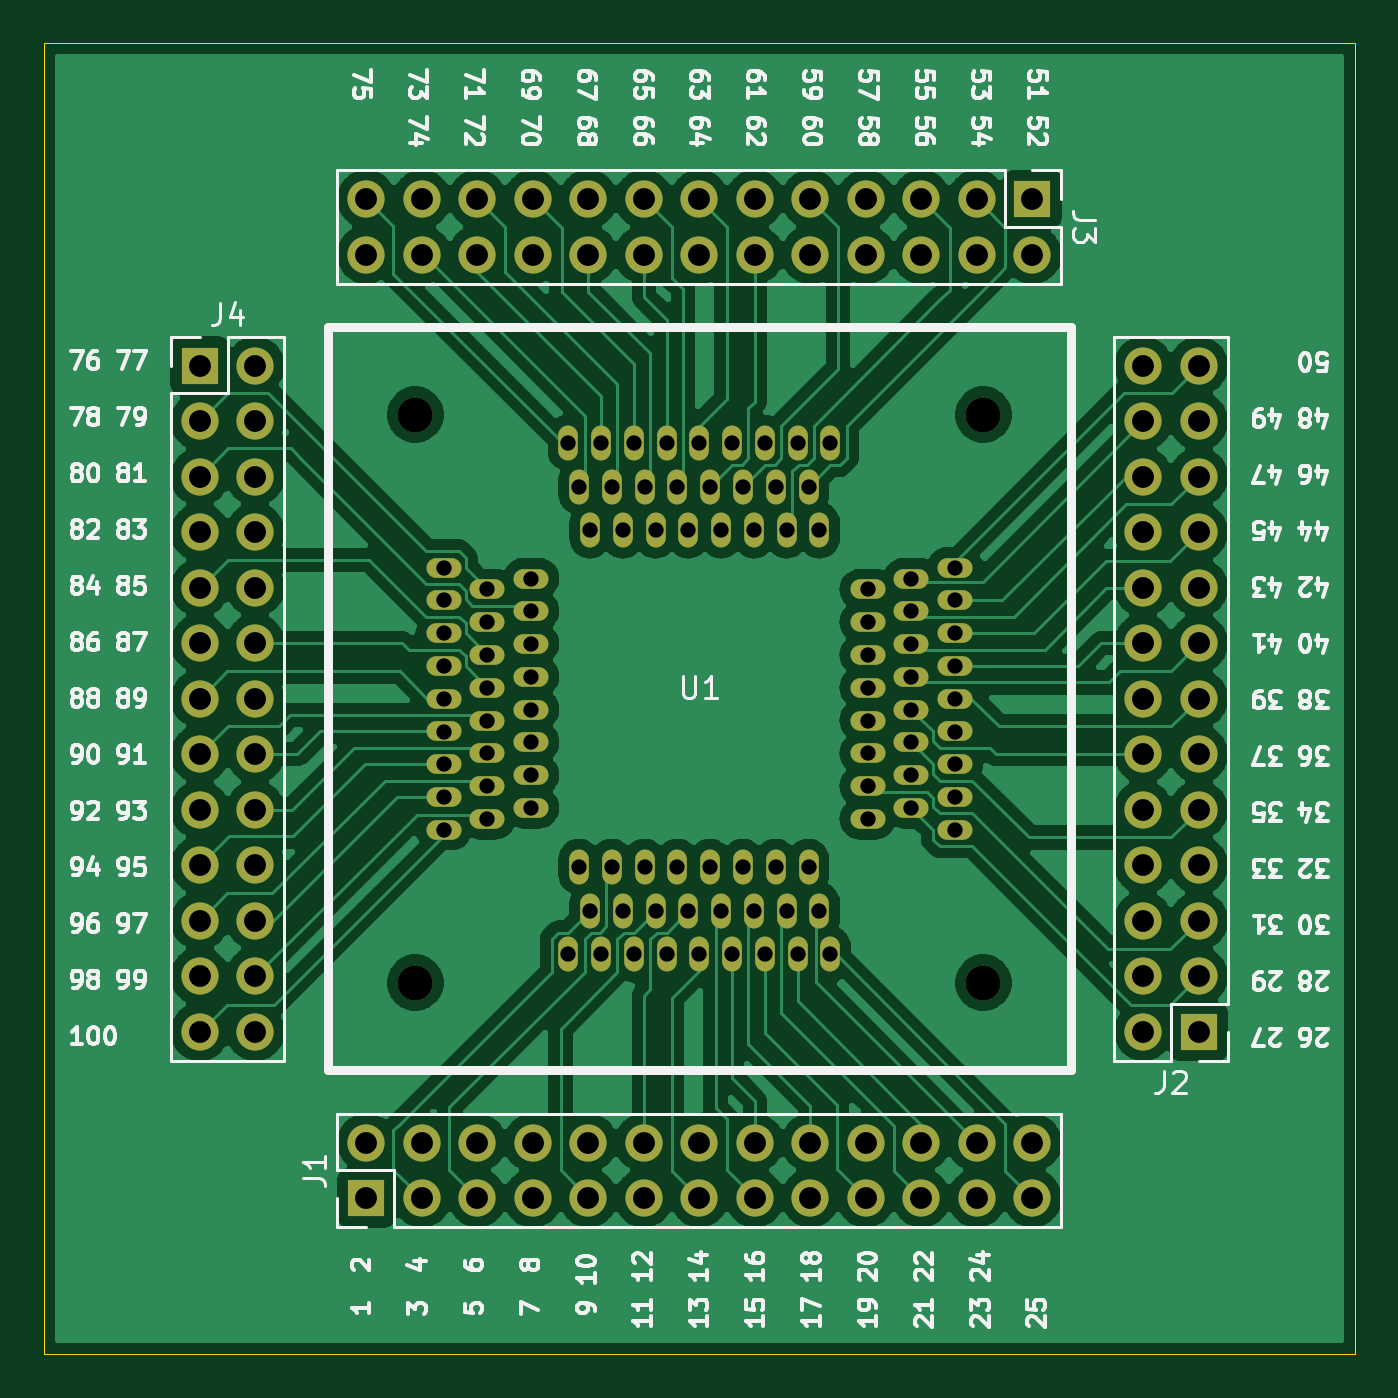
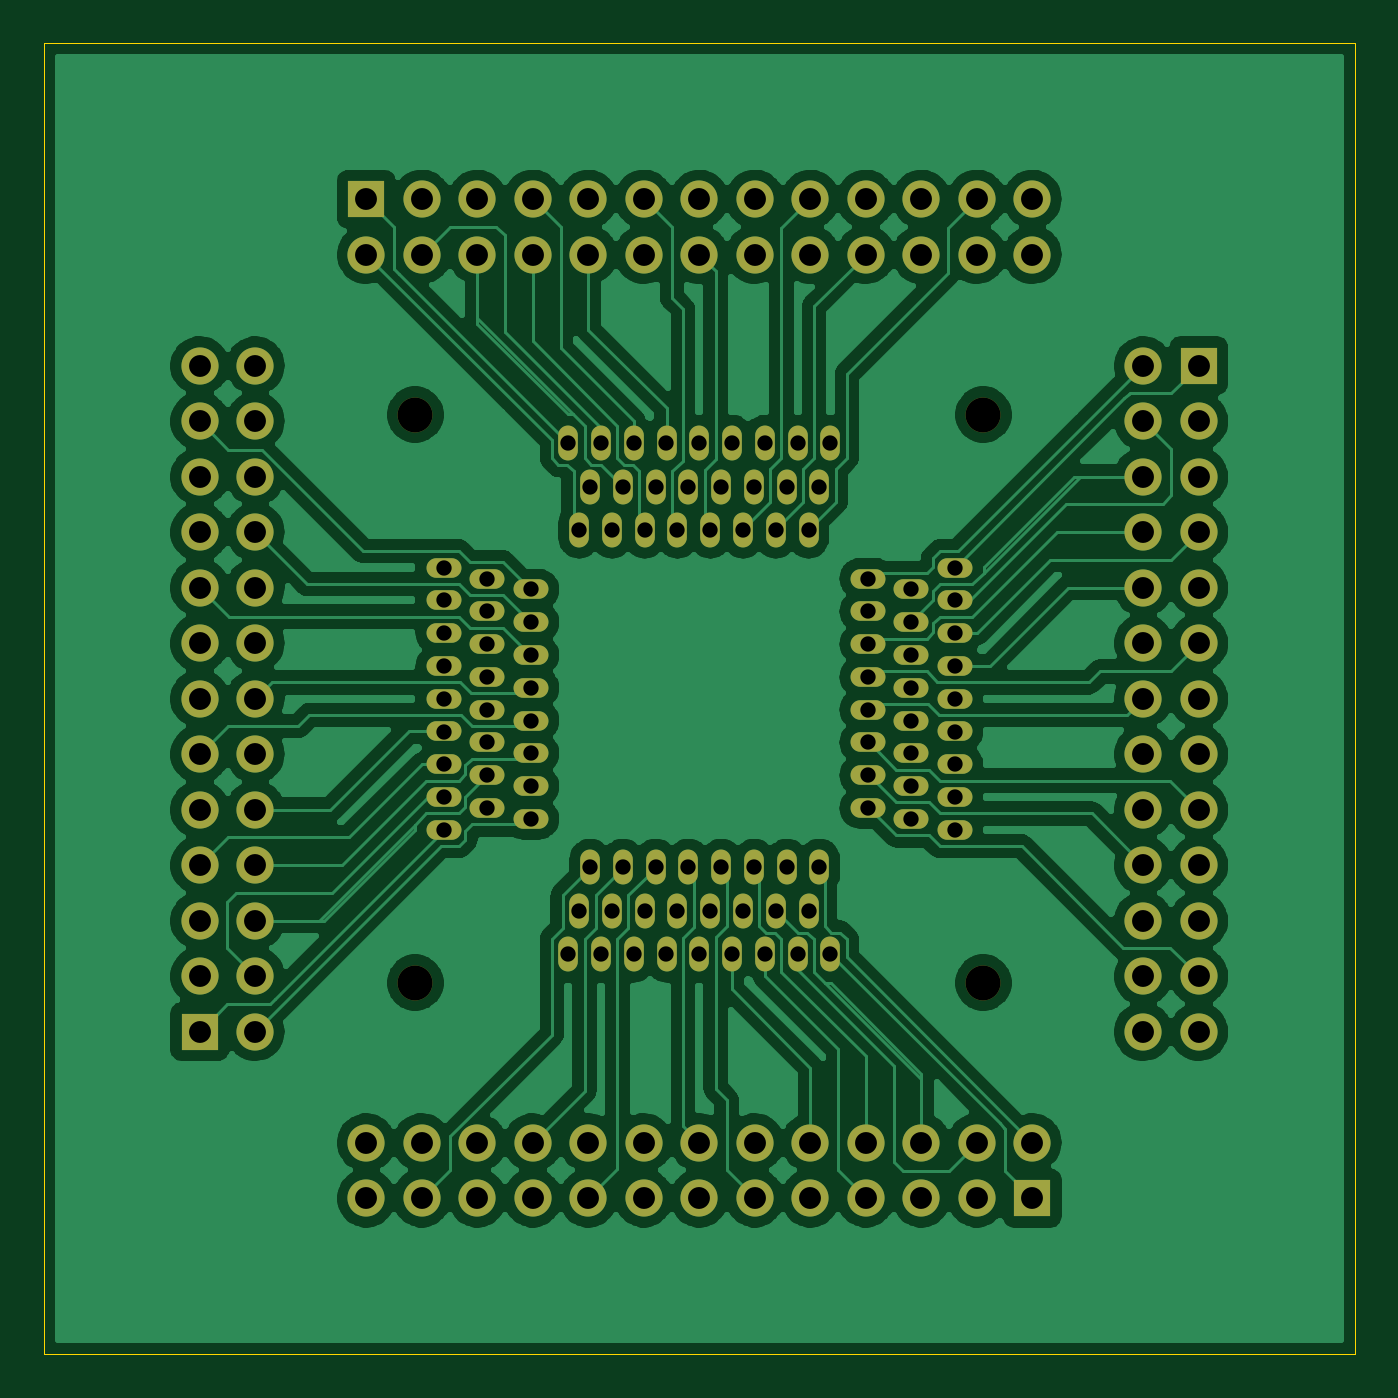
Circuit board: 11 layer files. Board 60.0 x 60.0 mm.
- bottom_copper: QFPbreakout-B_Cu.gbr (256311 bytes)
- bottom_mask: QFPbreakout-B_Mask.gbr (6016 bytes)
- paste: QFPbreakout-B_Paste.gbr (524 bytes)
- bottom_silk: QFPbreakout-B_SilkS.gbr (525 bytes)
- outline: QFPbreakout-Edge_Cuts.gbr (754 bytes)
- top_copper: QFPbreakout-F_Cu.gbr (235668 bytes)
- top_mask: QFPbreakout-F_Mask.gbr (6016 bytes)
- paste: QFPbreakout-F_Paste.gbr (524 bytes)
- top_silk: QFPbreakout-F_SilkS.gbr (76248 bytes)
- drill: QFPbreakout-NPTH.drl (415 bytes)
- drill: QFPbreakout-PTH.drl (3408 bytes)

=== bottom_copper: QFPbreakout-B_Cu.gbr (256311 bytes, source omitted) ===
=== bottom_mask: QFPbreakout-B_Mask.gbr ===
%TF.GenerationSoftware,KiCad,Pcbnew,5.99.0-unknown-1463dd1~101~ubuntu20.04.1*%
%TF.CreationDate,2020-07-07T22:40:52-04:00*%
%TF.ProjectId,QFPbreakout,51465062-7265-4616-9b6f-75742e6b6963,rev?*%
%TF.SameCoordinates,Original*%
%TF.FileFunction,Soldermask,Bot*%
%TF.FilePolarity,Negative*%
%FSLAX46Y46*%
G04 Gerber Fmt 4.6, Leading zero omitted, Abs format (unit mm)*
G04 Created by KiCad (PCBNEW 5.99.0-unknown-1463dd1~101~ubuntu20.04.1) date 2020-07-07 22:40:52*
%MOMM*%
%LPD*%
G01*
G04 APERTURE LIST*
%ADD10C,1.600000*%
%ADD11O,1.600000X0.900000*%
%ADD12O,0.900000X1.600000*%
%ADD13O,1.700000X1.700000*%
%ADD14R,1.700000X1.700000*%
G04 APERTURE END LIST*
D10*
%TO.C,U1*%
X87000000Y-113000000D03*
X113000000Y-87000000D03*
X87000000Y-87000000D03*
X113000000Y-113000000D03*
D11*
X90300000Y-99500000D03*
X90300000Y-96500000D03*
X88300000Y-101500000D03*
X88300000Y-98500000D03*
X88300000Y-103000000D03*
X92300000Y-94500000D03*
X90300000Y-102500000D03*
X90300000Y-104000000D03*
X88300000Y-94000000D03*
X92300000Y-96000000D03*
X92300000Y-99000000D03*
X88300000Y-95500000D03*
X92300000Y-97500000D03*
X88300000Y-100000000D03*
X92300000Y-103500000D03*
X92300000Y-102000000D03*
X88300000Y-106000000D03*
X88300000Y-97000000D03*
X90300000Y-105500000D03*
X90300000Y-95000000D03*
X90300000Y-98000000D03*
X88300000Y-104500000D03*
X92300000Y-105000000D03*
X92300000Y-100500000D03*
X90300000Y-101000000D03*
D12*
X99000000Y-90300000D03*
X103500000Y-90300000D03*
X103000000Y-88300000D03*
X100500000Y-90300000D03*
X101000000Y-92300000D03*
X95000000Y-92300000D03*
X104000000Y-92300000D03*
X100000000Y-88300000D03*
X98500000Y-88300000D03*
X105500000Y-92300000D03*
X95500000Y-88300000D03*
X94000000Y-88300000D03*
X97000000Y-88300000D03*
X105000000Y-90300000D03*
X98000000Y-92300000D03*
X102000000Y-90300000D03*
X101500000Y-88300000D03*
X96500000Y-92300000D03*
X104500000Y-88300000D03*
X102500000Y-92300000D03*
X94500000Y-90300000D03*
X99500000Y-92300000D03*
X106000000Y-88300000D03*
X97500000Y-90300000D03*
X96000000Y-90300000D03*
D11*
X109700000Y-94500000D03*
X107700000Y-99500000D03*
X107700000Y-104000000D03*
X109700000Y-97500000D03*
X109700000Y-96000000D03*
X107700000Y-98000000D03*
X107700000Y-95000000D03*
X111700000Y-106000000D03*
X111700000Y-95500000D03*
X109700000Y-105000000D03*
X107700000Y-101000000D03*
X109700000Y-100500000D03*
X109700000Y-102000000D03*
X109700000Y-103500000D03*
X109700000Y-99000000D03*
X111700000Y-104500000D03*
X111700000Y-98500000D03*
X111700000Y-103000000D03*
X111700000Y-94000000D03*
X107700000Y-105500000D03*
X111700000Y-101500000D03*
X107700000Y-96500000D03*
X111700000Y-97000000D03*
X107700000Y-102500000D03*
X111700000Y-100000000D03*
D12*
X100000000Y-111700000D03*
X99500000Y-109700000D03*
X99000000Y-107700000D03*
X98000000Y-109700000D03*
X97500000Y-107700000D03*
X98500000Y-111700000D03*
X95500000Y-111700000D03*
X96500000Y-109700000D03*
X94500000Y-107700000D03*
X96000000Y-107700000D03*
X97000000Y-111700000D03*
X95000000Y-109700000D03*
X94000000Y-111700000D03*
X100500000Y-107700000D03*
X104500000Y-111700000D03*
X103000000Y-111700000D03*
X101500000Y-111700000D03*
X105500000Y-109700000D03*
X103500000Y-107700000D03*
X105000000Y-107700000D03*
X106000000Y-111700000D03*
X102000000Y-107700000D03*
X102500000Y-109700000D03*
X101000000Y-109700000D03*
X104000000Y-109700000D03*
%TD*%
D13*
%TO.C,J1*%
X115240000Y-120320000D03*
X115240000Y-122860000D03*
X112700000Y-120320000D03*
X112700000Y-122860000D03*
X110160000Y-120320000D03*
X110160000Y-122860000D03*
X107620000Y-120320000D03*
X107620000Y-122860000D03*
X105080000Y-120320000D03*
X105080000Y-122860000D03*
X102540000Y-120320000D03*
X102540000Y-122860000D03*
X100000000Y-120320000D03*
X100000000Y-122860000D03*
X97460000Y-120320000D03*
X97460000Y-122860000D03*
X94920000Y-120320000D03*
X94920000Y-122860000D03*
X92380000Y-120320000D03*
X92380000Y-122860000D03*
X89840000Y-120320000D03*
X89840000Y-122860000D03*
X87300000Y-120320000D03*
X87300000Y-122860000D03*
X84760000Y-120320000D03*
D14*
X84760000Y-122860000D03*
%TD*%
D13*
%TO.C,J4*%
X79680000Y-115240000D03*
X77140000Y-115240000D03*
X79680000Y-112700000D03*
X77140000Y-112700000D03*
X79680000Y-110160000D03*
X77140000Y-110160000D03*
X79680000Y-107620000D03*
X77140000Y-107620000D03*
X79680000Y-105080000D03*
X77140000Y-105080000D03*
X79680000Y-102540000D03*
X77140000Y-102540000D03*
X79680000Y-100000000D03*
X77140000Y-100000000D03*
X79680000Y-97460000D03*
X77140000Y-97460000D03*
X79680000Y-94920000D03*
X77140000Y-94920000D03*
X79680000Y-92380000D03*
X77140000Y-92380000D03*
X79680000Y-89840000D03*
X77140000Y-89840000D03*
X79680000Y-87300000D03*
X77140000Y-87300000D03*
X79680000Y-84760000D03*
D14*
X77140000Y-84760000D03*
%TD*%
D13*
%TO.C,J3*%
X84760000Y-79680000D03*
X84760000Y-77140000D03*
X87300000Y-79680000D03*
X87300000Y-77140000D03*
X89840000Y-79680000D03*
X89840000Y-77140000D03*
X92380000Y-79680000D03*
X92380000Y-77140000D03*
X94920000Y-79680000D03*
X94920000Y-77140000D03*
X97460000Y-79680000D03*
X97460000Y-77140000D03*
X100000000Y-79680000D03*
X100000000Y-77140000D03*
X102540000Y-79680000D03*
X102540000Y-77140000D03*
X105080000Y-79680000D03*
X105080000Y-77140000D03*
X107620000Y-79680000D03*
X107620000Y-77140000D03*
X110160000Y-79680000D03*
X110160000Y-77140000D03*
X112700000Y-79680000D03*
X112700000Y-77140000D03*
X115240000Y-79680000D03*
D14*
X115240000Y-77140000D03*
%TD*%
D13*
%TO.C,J2*%
X120320000Y-84760000D03*
X122860000Y-84760000D03*
X120320000Y-87300000D03*
X122860000Y-87300000D03*
X120320000Y-89840000D03*
X122860000Y-89840000D03*
X120320000Y-92380000D03*
X122860000Y-92380000D03*
X120320000Y-94920000D03*
X122860000Y-94920000D03*
X120320000Y-97460000D03*
X122860000Y-97460000D03*
X120320000Y-100000000D03*
X122860000Y-100000000D03*
X120320000Y-102540000D03*
X122860000Y-102540000D03*
X120320000Y-105080000D03*
X122860000Y-105080000D03*
X120320000Y-107620000D03*
X122860000Y-107620000D03*
X120320000Y-110160000D03*
X122860000Y-110160000D03*
X120320000Y-112700000D03*
X122860000Y-112700000D03*
X120320000Y-115240000D03*
D14*
X122860000Y-115240000D03*
%TD*%
M02*

=== paste: QFPbreakout-B_Paste.gbr ===
%TF.GenerationSoftware,KiCad,Pcbnew,5.99.0-unknown-1463dd1~101~ubuntu20.04.1*%
%TF.CreationDate,2020-07-07T22:40:51-04:00*%
%TF.ProjectId,QFPbreakout,51465062-7265-4616-9b6f-75742e6b6963,rev?*%
%TF.SameCoordinates,Original*%
%TF.FileFunction,Paste,Bot*%
%TF.FilePolarity,Positive*%
%FSLAX46Y46*%
G04 Gerber Fmt 4.6, Leading zero omitted, Abs format (unit mm)*
G04 Created by KiCad (PCBNEW 5.99.0-unknown-1463dd1~101~ubuntu20.04.1) date 2020-07-07 22:40:51*
%MOMM*%
%LPD*%
G01*
G04 APERTURE LIST*
G04 APERTURE END LIST*
M02*

=== bottom_silk: QFPbreakout-B_SilkS.gbr ===
%TF.GenerationSoftware,KiCad,Pcbnew,5.99.0-unknown-1463dd1~101~ubuntu20.04.1*%
%TF.CreationDate,2020-07-07T22:40:52-04:00*%
%TF.ProjectId,QFPbreakout,51465062-7265-4616-9b6f-75742e6b6963,rev?*%
%TF.SameCoordinates,Original*%
%TF.FileFunction,Legend,Bot*%
%TF.FilePolarity,Positive*%
%FSLAX46Y46*%
G04 Gerber Fmt 4.6, Leading zero omitted, Abs format (unit mm)*
G04 Created by KiCad (PCBNEW 5.99.0-unknown-1463dd1~101~ubuntu20.04.1) date 2020-07-07 22:40:52*
%MOMM*%
%LPD*%
G01*
G04 APERTURE LIST*
G04 APERTURE END LIST*
M02*

=== outline: QFPbreakout-Edge_Cuts.gbr ===
%TF.GenerationSoftware,KiCad,Pcbnew,5.99.0-unknown-1463dd1~101~ubuntu20.04.1*%
%TF.CreationDate,2020-07-07T22:40:52-04:00*%
%TF.ProjectId,QFPbreakout,51465062-7265-4616-9b6f-75742e6b6963,rev?*%
%TF.SameCoordinates,Original*%
%TF.FileFunction,Profile,NP*%
%FSLAX46Y46*%
G04 Gerber Fmt 4.6, Leading zero omitted, Abs format (unit mm)*
G04 Created by KiCad (PCBNEW 5.99.0-unknown-1463dd1~101~ubuntu20.04.1) date 2020-07-07 22:40:52*
%MOMM*%
%LPD*%
G01*
G04 APERTURE LIST*
%TA.AperFunction,Profile*%
%ADD10C,0.050000*%
%TD*%
G04 APERTURE END LIST*
D10*
X70000000Y-130000000D02*
X70000000Y-70000000D01*
X130000000Y-130000000D02*
X70000000Y-130000000D01*
X130000000Y-70000000D02*
X130000000Y-130000000D01*
X70000000Y-70000000D02*
X130000000Y-70000000D01*
M02*

=== top_copper: QFPbreakout-F_Cu.gbr (235668 bytes, source omitted) ===
=== top_mask: QFPbreakout-F_Mask.gbr ===
%TF.GenerationSoftware,KiCad,Pcbnew,5.99.0-unknown-1463dd1~101~ubuntu20.04.1*%
%TF.CreationDate,2020-07-07T22:40:52-04:00*%
%TF.ProjectId,QFPbreakout,51465062-7265-4616-9b6f-75742e6b6963,rev?*%
%TF.SameCoordinates,Original*%
%TF.FileFunction,Soldermask,Top*%
%TF.FilePolarity,Negative*%
%FSLAX46Y46*%
G04 Gerber Fmt 4.6, Leading zero omitted, Abs format (unit mm)*
G04 Created by KiCad (PCBNEW 5.99.0-unknown-1463dd1~101~ubuntu20.04.1) date 2020-07-07 22:40:52*
%MOMM*%
%LPD*%
G01*
G04 APERTURE LIST*
%ADD10C,1.600000*%
%ADD11O,1.600000X0.900000*%
%ADD12O,0.900000X1.600000*%
%ADD13O,1.700000X1.700000*%
%ADD14R,1.700000X1.700000*%
G04 APERTURE END LIST*
D10*
%TO.C,U1*%
X87000000Y-113000000D03*
X113000000Y-87000000D03*
X87000000Y-87000000D03*
X113000000Y-113000000D03*
D11*
X90300000Y-99500000D03*
X90300000Y-96500000D03*
X88300000Y-101500000D03*
X88300000Y-98500000D03*
X88300000Y-103000000D03*
X92300000Y-94500000D03*
X90300000Y-102500000D03*
X90300000Y-104000000D03*
X88300000Y-94000000D03*
X92300000Y-96000000D03*
X92300000Y-99000000D03*
X88300000Y-95500000D03*
X92300000Y-97500000D03*
X88300000Y-100000000D03*
X92300000Y-103500000D03*
X92300000Y-102000000D03*
X88300000Y-106000000D03*
X88300000Y-97000000D03*
X90300000Y-105500000D03*
X90300000Y-95000000D03*
X90300000Y-98000000D03*
X88300000Y-104500000D03*
X92300000Y-105000000D03*
X92300000Y-100500000D03*
X90300000Y-101000000D03*
D12*
X99000000Y-90300000D03*
X103500000Y-90300000D03*
X103000000Y-88300000D03*
X100500000Y-90300000D03*
X101000000Y-92300000D03*
X95000000Y-92300000D03*
X104000000Y-92300000D03*
X100000000Y-88300000D03*
X98500000Y-88300000D03*
X105500000Y-92300000D03*
X95500000Y-88300000D03*
X94000000Y-88300000D03*
X97000000Y-88300000D03*
X105000000Y-90300000D03*
X98000000Y-92300000D03*
X102000000Y-90300000D03*
X101500000Y-88300000D03*
X96500000Y-92300000D03*
X104500000Y-88300000D03*
X102500000Y-92300000D03*
X94500000Y-90300000D03*
X99500000Y-92300000D03*
X106000000Y-88300000D03*
X97500000Y-90300000D03*
X96000000Y-90300000D03*
D11*
X109700000Y-94500000D03*
X107700000Y-99500000D03*
X107700000Y-104000000D03*
X109700000Y-97500000D03*
X109700000Y-96000000D03*
X107700000Y-98000000D03*
X107700000Y-95000000D03*
X111700000Y-106000000D03*
X111700000Y-95500000D03*
X109700000Y-105000000D03*
X107700000Y-101000000D03*
X109700000Y-100500000D03*
X109700000Y-102000000D03*
X109700000Y-103500000D03*
X109700000Y-99000000D03*
X111700000Y-104500000D03*
X111700000Y-98500000D03*
X111700000Y-103000000D03*
X111700000Y-94000000D03*
X107700000Y-105500000D03*
X111700000Y-101500000D03*
X107700000Y-96500000D03*
X111700000Y-97000000D03*
X107700000Y-102500000D03*
X111700000Y-100000000D03*
D12*
X100000000Y-111700000D03*
X99500000Y-109700000D03*
X99000000Y-107700000D03*
X98000000Y-109700000D03*
X97500000Y-107700000D03*
X98500000Y-111700000D03*
X95500000Y-111700000D03*
X96500000Y-109700000D03*
X94500000Y-107700000D03*
X96000000Y-107700000D03*
X97000000Y-111700000D03*
X95000000Y-109700000D03*
X94000000Y-111700000D03*
X100500000Y-107700000D03*
X104500000Y-111700000D03*
X103000000Y-111700000D03*
X101500000Y-111700000D03*
X105500000Y-109700000D03*
X103500000Y-107700000D03*
X105000000Y-107700000D03*
X106000000Y-111700000D03*
X102000000Y-107700000D03*
X102500000Y-109700000D03*
X101000000Y-109700000D03*
X104000000Y-109700000D03*
%TD*%
D13*
%TO.C,J1*%
X115240000Y-120320000D03*
X115240000Y-122860000D03*
X112700000Y-120320000D03*
X112700000Y-122860000D03*
X110160000Y-120320000D03*
X110160000Y-122860000D03*
X107620000Y-120320000D03*
X107620000Y-122860000D03*
X105080000Y-120320000D03*
X105080000Y-122860000D03*
X102540000Y-120320000D03*
X102540000Y-122860000D03*
X100000000Y-120320000D03*
X100000000Y-122860000D03*
X97460000Y-120320000D03*
X97460000Y-122860000D03*
X94920000Y-120320000D03*
X94920000Y-122860000D03*
X92380000Y-120320000D03*
X92380000Y-122860000D03*
X89840000Y-120320000D03*
X89840000Y-122860000D03*
X87300000Y-120320000D03*
X87300000Y-122860000D03*
X84760000Y-120320000D03*
D14*
X84760000Y-122860000D03*
%TD*%
D13*
%TO.C,J4*%
X79680000Y-115240000D03*
X77140000Y-115240000D03*
X79680000Y-112700000D03*
X77140000Y-112700000D03*
X79680000Y-110160000D03*
X77140000Y-110160000D03*
X79680000Y-107620000D03*
X77140000Y-107620000D03*
X79680000Y-105080000D03*
X77140000Y-105080000D03*
X79680000Y-102540000D03*
X77140000Y-102540000D03*
X79680000Y-100000000D03*
X77140000Y-100000000D03*
X79680000Y-97460000D03*
X77140000Y-97460000D03*
X79680000Y-94920000D03*
X77140000Y-94920000D03*
X79680000Y-92380000D03*
X77140000Y-92380000D03*
X79680000Y-89840000D03*
X77140000Y-89840000D03*
X79680000Y-87300000D03*
X77140000Y-87300000D03*
X79680000Y-84760000D03*
D14*
X77140000Y-84760000D03*
%TD*%
D13*
%TO.C,J3*%
X84760000Y-79680000D03*
X84760000Y-77140000D03*
X87300000Y-79680000D03*
X87300000Y-77140000D03*
X89840000Y-79680000D03*
X89840000Y-77140000D03*
X92380000Y-79680000D03*
X92380000Y-77140000D03*
X94920000Y-79680000D03*
X94920000Y-77140000D03*
X97460000Y-79680000D03*
X97460000Y-77140000D03*
X100000000Y-79680000D03*
X100000000Y-77140000D03*
X102540000Y-79680000D03*
X102540000Y-77140000D03*
X105080000Y-79680000D03*
X105080000Y-77140000D03*
X107620000Y-79680000D03*
X107620000Y-77140000D03*
X110160000Y-79680000D03*
X110160000Y-77140000D03*
X112700000Y-79680000D03*
X112700000Y-77140000D03*
X115240000Y-79680000D03*
D14*
X115240000Y-77140000D03*
%TD*%
D13*
%TO.C,J2*%
X120320000Y-84760000D03*
X122860000Y-84760000D03*
X120320000Y-87300000D03*
X122860000Y-87300000D03*
X120320000Y-89840000D03*
X122860000Y-89840000D03*
X120320000Y-92380000D03*
X122860000Y-92380000D03*
X120320000Y-94920000D03*
X122860000Y-94920000D03*
X120320000Y-97460000D03*
X122860000Y-97460000D03*
X120320000Y-100000000D03*
X122860000Y-100000000D03*
X120320000Y-102540000D03*
X122860000Y-102540000D03*
X120320000Y-105080000D03*
X122860000Y-105080000D03*
X120320000Y-107620000D03*
X122860000Y-107620000D03*
X120320000Y-110160000D03*
X122860000Y-110160000D03*
X120320000Y-112700000D03*
X122860000Y-112700000D03*
X120320000Y-115240000D03*
D14*
X122860000Y-115240000D03*
%TD*%
M02*

=== paste: QFPbreakout-F_Paste.gbr ===
%TF.GenerationSoftware,KiCad,Pcbnew,5.99.0-unknown-1463dd1~101~ubuntu20.04.1*%
%TF.CreationDate,2020-07-07T22:40:51-04:00*%
%TF.ProjectId,QFPbreakout,51465062-7265-4616-9b6f-75742e6b6963,rev?*%
%TF.SameCoordinates,Original*%
%TF.FileFunction,Paste,Top*%
%TF.FilePolarity,Positive*%
%FSLAX46Y46*%
G04 Gerber Fmt 4.6, Leading zero omitted, Abs format (unit mm)*
G04 Created by KiCad (PCBNEW 5.99.0-unknown-1463dd1~101~ubuntu20.04.1) date 2020-07-07 22:40:51*
%MOMM*%
%LPD*%
G01*
G04 APERTURE LIST*
G04 APERTURE END LIST*
M02*

=== top_silk: QFPbreakout-F_SilkS.gbr (76248 bytes, source omitted) ===
=== drill: QFPbreakout-NPTH.drl ===
M48
; DRILL file {KiCad 5.99.0-unknown-1463dd1~101~ubuntu20.04.1} date Tue Jul  7 22:40:46 2020
; FORMAT={-:-/ absolute / inch / decimal}
; #@! TF.CreationDate,2020-07-07T22:40:46-04:00
; #@! TF.GenerationSoftware,Kicad,Pcbnew,5.99.0-unknown-1463dd1~101~ubuntu20.04.1
; #@! TF.FileFunction,NonPlated,1,2,NPTH
FMAT,2
INCH
T1C0.0630
%
G90
G05
T1
X3.4252Y-3.4252
X3.4252Y-4.4488
X4.4488Y-3.4252
X4.4488Y-4.4488
T0
M30

=== drill: QFPbreakout-PTH.drl ===
M48
; DRILL file {KiCad 5.99.0-unknown-1463dd1~101~ubuntu20.04.1} date Tue Jul  7 22:40:46 2020
; FORMAT={-:-/ absolute / inch / decimal}
; #@! TF.CreationDate,2020-07-07T22:40:46-04:00
; #@! TF.GenerationSoftware,Kicad,Pcbnew,5.99.0-unknown-1463dd1~101~ubuntu20.04.1
; #@! TF.FileFunction,Plated,1,2,PTH
FMAT,2
INCH
T1C0.0276
T2C0.0394
%
G90
G05
T1
X3.4764Y-3.7008
X3.4764Y-3.7598
X3.4764Y-3.8189
X3.4764Y-3.878
X3.4764Y-3.937
X3.4764Y-3.9961
X3.4764Y-4.0551
X3.4764Y-4.1142
X3.4764Y-4.1732
X3.5551Y-3.7402
X3.5551Y-3.7992
X3.5551Y-3.8583
X3.5551Y-3.9173
X3.5551Y-3.9764
X3.5551Y-4.0354
X3.5551Y-4.0945
X3.5551Y-4.1535
X3.6339Y-3.7205
X3.6339Y-3.7795
X3.6339Y-3.8386
X3.6339Y-3.8976
X3.6339Y-3.9567
X3.6339Y-4.0157
X3.6339Y-4.0748
X3.6339Y-4.1339
X3.7008Y-3.4764
X3.7008Y-4.3976
X3.7205Y-3.5551
X3.7205Y-4.2402
X3.7402Y-3.6339
X3.7402Y-4.3189
X3.7598Y-3.4764
X3.7598Y-4.3976
X3.7795Y-3.5551
X3.7795Y-4.2402
X3.7992Y-3.6339
X3.7992Y-4.3189
X3.8189Y-3.4764
X3.8189Y-4.3976
X3.8386Y-3.5551
X3.8386Y-4.2402
X3.8583Y-3.6339
X3.8583Y-4.3189
X3.878Y-3.4764
X3.878Y-4.3976
X3.8976Y-3.5551
X3.8976Y-4.2402
X3.9173Y-3.6339
X3.9173Y-4.3189
X3.937Y-3.4764
X3.937Y-4.3976
X3.9567Y-3.5551
X3.9567Y-4.2402
X3.9764Y-3.6339
X3.9764Y-4.3189
X3.9961Y-3.4764
X3.9961Y-4.3976
X4.0157Y-3.5551
X4.0157Y-4.2402
X4.0354Y-3.6339
X4.0354Y-4.3189
X4.0551Y-3.4764
X4.0551Y-4.3976
X4.0748Y-3.5551
X4.0748Y-4.2402
X4.0945Y-3.6339
X4.0945Y-4.3189
X4.1142Y-3.4764
X4.1142Y-4.3976
X4.1339Y-3.5551
X4.1339Y-4.2402
X4.1535Y-3.6339
X4.1535Y-4.3189
X4.1732Y-3.4764
X4.1732Y-4.3976
X4.2402Y-3.7402
X4.2402Y-3.7992
X4.2402Y-3.8583
X4.2402Y-3.9173
X4.2402Y-3.9764
X4.2402Y-4.0354
X4.2402Y-4.0945
X4.2402Y-4.1535
X4.3189Y-3.7205
X4.3189Y-3.7795
X4.3189Y-3.8386
X4.3189Y-3.8976
X4.3189Y-3.9567
X4.3189Y-4.0157
X4.3189Y-4.0748
X4.3189Y-4.1339
X4.3976Y-3.7008
X4.3976Y-3.7598
X4.3976Y-3.8189
X4.3976Y-3.878
X4.3976Y-3.937
X4.3976Y-3.9961
X4.3976Y-4.0551
X4.3976Y-4.1142
X4.3976Y-4.1732
T2
X3.037Y-3.337
X3.037Y-3.437
X3.037Y-3.537
X3.037Y-3.637
X3.037Y-3.737
X3.037Y-3.837
X3.037Y-3.937
X3.037Y-4.037
X3.037Y-4.137
X3.037Y-4.237
X3.037Y-4.337
X3.037Y-4.437
X3.037Y-4.537
X3.137Y-3.337
X3.137Y-3.437
X3.137Y-3.537
X3.137Y-3.637
X3.137Y-3.737
X3.137Y-3.837
X3.137Y-3.937
X3.137Y-4.037
X3.137Y-4.137
X3.137Y-4.237
X3.137Y-4.337
X3.137Y-4.437
X3.137Y-4.537
X3.337Y-3.037
X3.337Y-3.137
X3.437Y-3.037
X3.437Y-3.137
X3.537Y-3.037
X3.537Y-3.137
X3.637Y-3.037
X3.637Y-3.137
X3.737Y-3.037
X3.737Y-3.137
X3.837Y-3.037
X3.837Y-3.137
X3.937Y-3.037
X3.937Y-3.137
X4.037Y-3.037
X4.037Y-3.137
X4.137Y-3.037
X4.137Y-3.137
X4.237Y-3.037
X4.237Y-3.137
X4.337Y-3.037
X4.337Y-3.137
X4.437Y-3.037
X4.437Y-3.137
X4.537Y-3.037
X4.537Y-3.137
X4.737Y-3.337
X4.737Y-3.437
X4.737Y-3.537
X4.737Y-3.637
X4.737Y-3.737
X4.737Y-3.837
X4.737Y-3.937
X4.737Y-4.037
X4.737Y-4.137
X4.737Y-4.237
X4.737Y-4.337
X4.737Y-4.437
X4.737Y-4.537
X4.837Y-3.337
X4.837Y-3.437
X4.837Y-3.537
X4.837Y-3.637
X4.837Y-3.737
X4.837Y-3.837
X4.837Y-3.937
X4.837Y-4.037
X4.837Y-4.137
X4.837Y-4.237
X4.837Y-4.337
X4.837Y-4.437
X4.837Y-4.537
X3.337Y-4.737
X3.337Y-4.837
X3.437Y-4.737
X3.437Y-4.837
X3.537Y-4.737
X3.537Y-4.837
X3.637Y-4.737
X3.637Y-4.837
X3.737Y-4.737
X3.737Y-4.837
X3.837Y-4.737
X3.837Y-4.837
X3.937Y-4.737
X3.937Y-4.837
X4.037Y-4.737
X4.037Y-4.837
X4.137Y-4.737
X4.137Y-4.837
X4.237Y-4.737
X4.237Y-4.837
X4.337Y-4.737
X4.337Y-4.837
X4.437Y-4.737
X4.437Y-4.837
X4.537Y-4.737
X4.537Y-4.837
T0
M30

